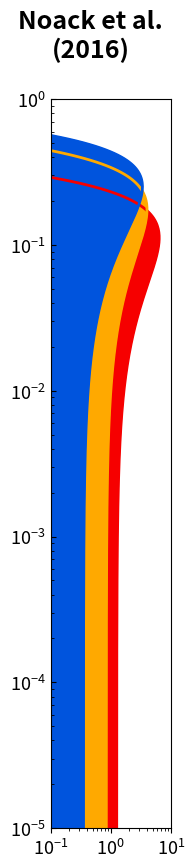

Source code (Python):
import numpy as np
import matplotlib as mpl
import matplotlib.pyplot as plt
import seaborn as sns
from mpl_toolkits.axes_grid1 import make_axes_locatable

plt.close('all')

cmap=plt.get_cmap('nipy_spectral')
mpl.rcParams['lines.linewidth'] = 2
mpl.rcParams['lines.color'] = cmap(0)
mpl.rcParams['axes.labelsize'] = 14
mpl.rcParams['axes.titlesize'] = 16
mpl.rcParams['xtick.labelsize'] = 13
mpl.rcParams['ytick.labelsize'] = 13
mpl.rcParams['legend.fontsize'] = 14
mpl.rcParams['axes.titleweight'] = 'bold'


planets = ['e','f','g']
masses  = np.array([0.766,0.926,1.14])
M_Earth = 5.972186e24 # Earth mass [kg]
TO      = 1.39e21     # mass of 1 Terr. Ocean [kg]

factor  = TO / (M_Earth * masses)

def gaussian(x, mu, sig):
    return np.exp(-np.power(x - mu, 2.) / (2 * np.power(sig, 2.))) / (np.sqrt(2*np.pi) * sig)

M_water = np.logspace(-2,4,num=500)  # Initial water mass [MO]
lw = len(M_water)

M_water_frac_e = np.zeros(lw)
M_water_frac_f = np.zeros(lw)
M_water_frac_g = np.zeros(lw)

for i in range(lw):
    M_water_frac_e[i] = M_water[i] * TO / (M_Earth * masses[0])
    M_water_frac_f[i] = M_water[i] * TO / (M_Earth * masses[0])
    M_water_frac_g[i] = M_water[i] * TO / (M_Earth * masses[0])

pdf_e = np.zeros(lw)
pdf_f = np.zeros(lw)
pdf_g = np.zeros(lw)

# Today's water mass fractions with model from Noack et al. 2016, M_p & r_p with 1 sigma
# Based on masses and radii by Grimm et al. 2018
Water_Frac_e = 0.112
Water_Frac_f = 0.175
Water_Frac_g = 0.251

sig_e  = 0.062
sig_f  = 0.099
sig_g  = 0.118

# NEW ESTIMATES for masses and radii by Agol et al. 2020 (in prep)
# Water_Frac_e = 0.110
# Water_Frac_f = 0.079
# Water_Frac_g = 0.184
#
# sig_e  = 0.102
# sig_f  = 0.081
# sig_g  = 0.056

for i in range(lw):
    pdf_e[i] = gaussian(M_water_frac_e[i], Water_Frac_e, sig_e)
    pdf_f[i] = gaussian(M_water_frac_f[i], Water_Frac_f, sig_f)
    pdf_g[i] = gaussian(M_water_frac_g[i], Water_Frac_g, sig_g)

fig = plt.figure(num=None, figsize=(2, 9), dpi=300, facecolor='w', edgecolor='k')
fig.suptitle('Noack et al.\n(2016)', fontsize=18, fontweight='bold')

plt.plot(pdf_e, M_water_frac_e, color=cmap(220))
plt.plot(pdf_f, M_water_frac_f, color=cmap(200))
plt.plot(pdf_g, M_water_frac_g, color=cmap(60))

plt.fill_betweenx(M_water_frac_e, 1e-4, pdf_e, color=cmap(220))
plt.fill_betweenx(M_water_frac_f, 1e-4, pdf_f, color=cmap(200))
plt.fill_betweenx(M_water_frac_g, 1e-4, pdf_g, color=cmap(60))

plt.xscale('log')
plt.yscale('log')
plt.xlim([0.1,10])
plt.ylim([1e-5,1])
plt.tick_params(axis='y', which='both', direction='in')

plt.subplots_adjust(left=0.3, right=0.9, top=0.88, bottom=0.07, wspace=0.4, hspace=0.1)

# plt.savefig('TR1_Water_Noack_fraction.png')
plt.savefig('TR1_Water_Noack_fraction.eps', format='eps')
